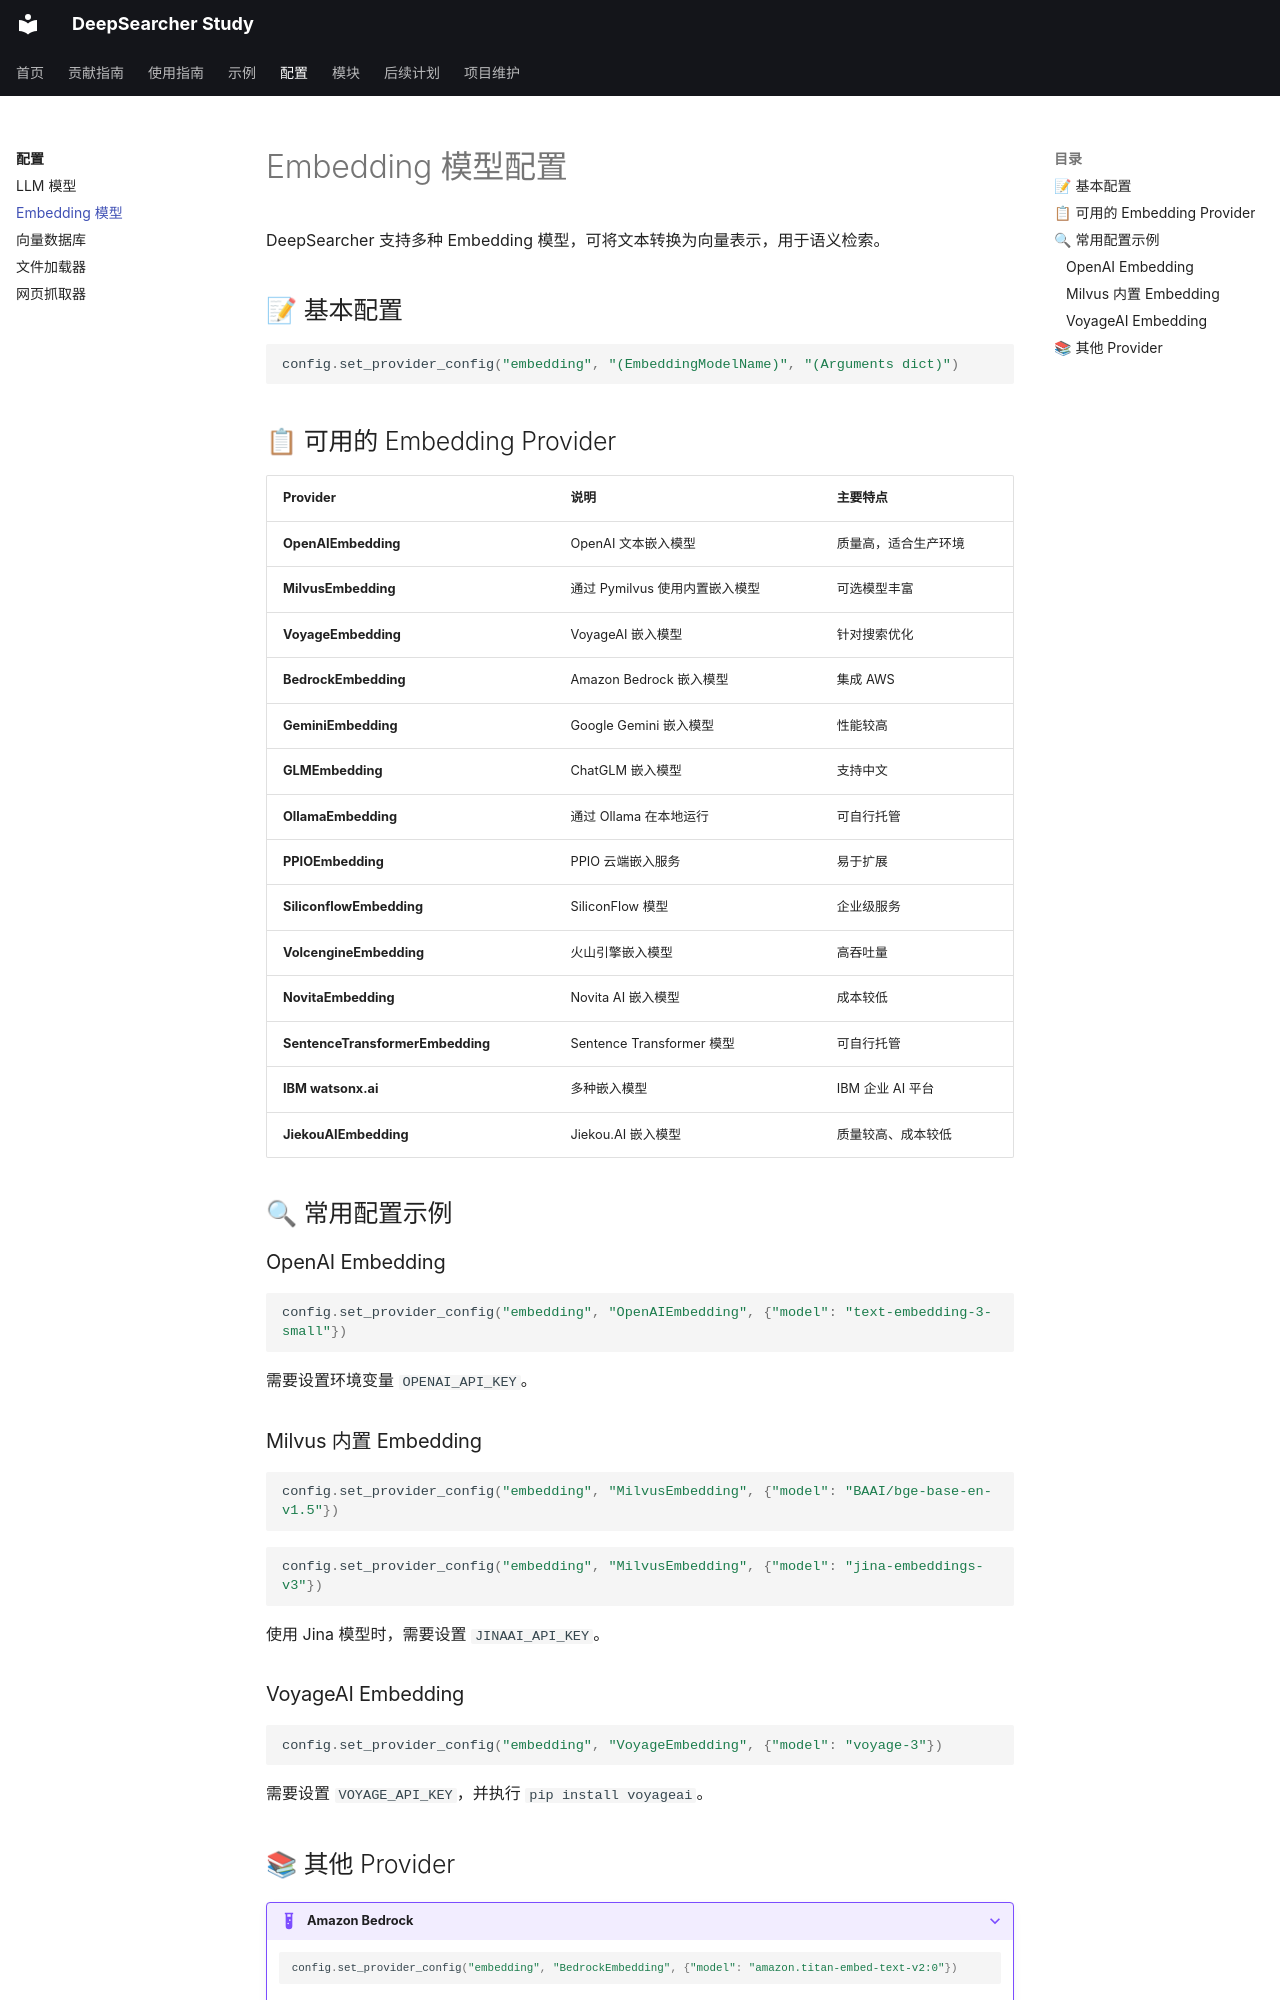

repository: wyl0828/deep-searcher-study · page: 配置/embedding/index.html · generator: mkdocs

# Embedding 模型配置

DeepSearcher 支持多种 Embedding 模型，可将文本转换为向量表示，用于语义检索。

## 📝 基本配置

```python
config.set_provider_config("embedding", "(EmbeddingModelName)", "(Arguments dict)")
```

## 📋 可用的 Embedding Provider

| Provider | 说明 | 主要特点 |
|----------|------|----------|
| **OpenAIEmbedding** | OpenAI 文本嵌入模型 | 质量高，适合生产环境 |
| **MilvusEmbedding** | 通过 Pymilvus 使用内置嵌入模型 | 可选模型丰富 |
| **VoyageEmbedding** | VoyageAI 嵌入模型 | 针对搜索优化 |
| **BedrockEmbedding** | Amazon Bedrock 嵌入模型 | 集成 AWS |
| **GeminiEmbedding** | Google Gemini 嵌入模型 | 性能较高 |
| **GLMEmbedding** | ChatGLM 嵌入模型 | 支持中文 |
| **OllamaEmbedding** | 通过 Ollama 在本地运行 | 可自行托管 |
| **PPIOEmbedding** | PPIO 云端嵌入服务 | 易于扩展 |
| **SiliconflowEmbedding** | SiliconFlow 模型 | 企业级服务 |
| **VolcengineEmbedding** | 火山引擎嵌入模型 | 高吞吐量 |
| **NovitaEmbedding** | Novita AI 嵌入模型 | 成本较低 |
| **SentenceTransformerEmbedding** | Sentence Transformer 模型 | 可自行托管 |
| **IBM watsonx.ai** | 多种嵌入模型 | IBM 企业 AI 平台 |
| **JiekouAIEmbedding** | Jiekou.AI 嵌入模型 | 质量较高、成本较低 |

## 🔍 常用配置示例

### OpenAI Embedding

```python
config.set_provider_config("embedding", "OpenAIEmbedding", {"model": "text-embedding-3-small"})
```

需要设置环境变量 `OPENAI_API_KEY`。

### Milvus 内置 Embedding

```python
config.set_provider_config("embedding", "MilvusEmbedding", {"model": "BAAI/bge-base-en-v1.5"})
```

```python
config.set_provider_config("embedding", "MilvusEmbedding", {"model": "jina-embeddings-v3"})
```

使用 Jina 模型时，需要设置 `JINAAI_API_KEY`。

### VoyageAI Embedding

```python
config.set_provider_config("embedding", "VoyageEmbedding", {"model": "voyage-3"})
```

需要设置 `VOYAGE_API_KEY`，并执行 `pip install voyageai`。
